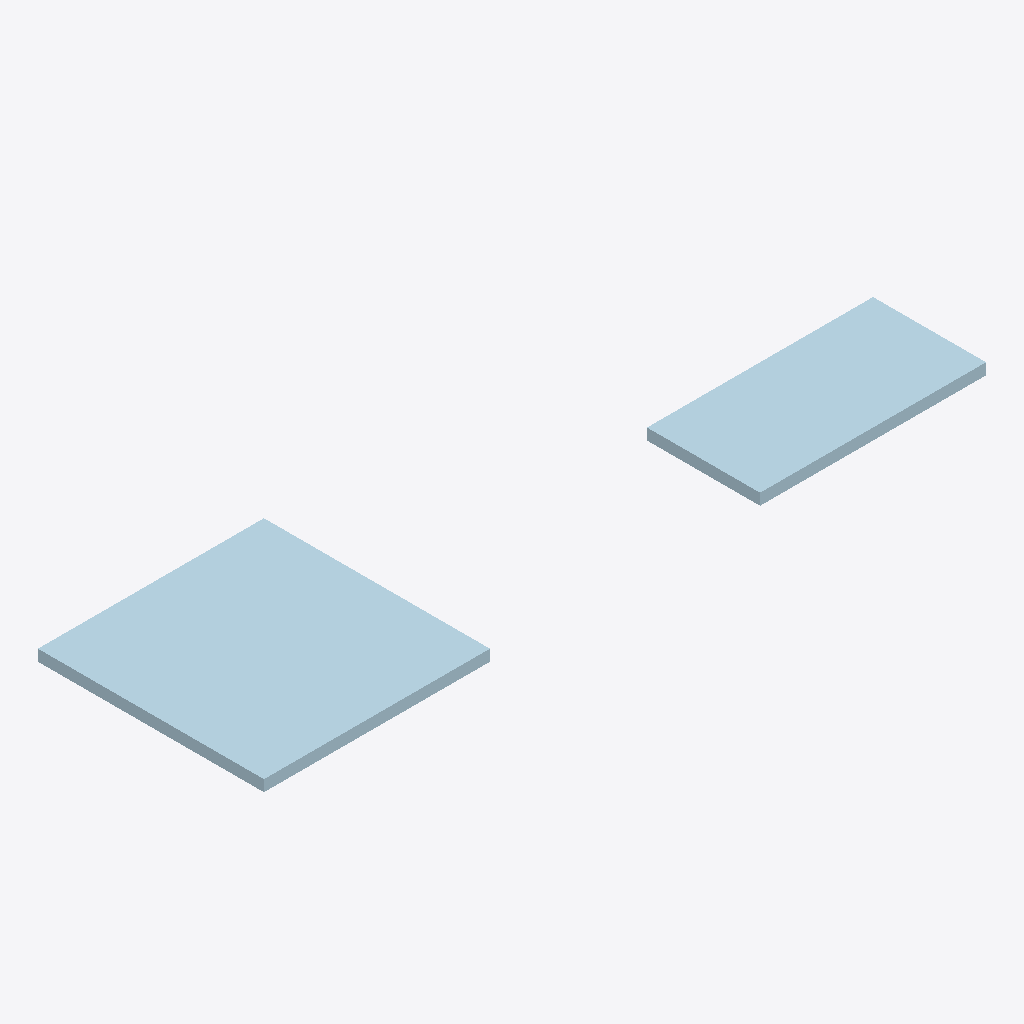
Isometric view of an IFC building model (IFC-SPF (STEP), schema IFC2X3, length unit millimetre), seen from the south-west, elements coloured by IFC class: 2 plates (pale blue).
Extent 0.639 m × 0.200 m × 0.010 m (x, y, z). Elements (2): 2 IfcPlate.

HEADER;
FILE_DESCRIPTION(('Steel&Graphics IFC export'),'2;1');
FILE_NAME('TESTE-UNITY','2016-05-23T01:25:22-03:00',('TecnoMETAL 4D'),(''),'ST-DEVELOPER v12','IFC 2x3','');
FILE_SCHEMA(('IFC2X3'));
ENDSEC;
DATA;
#86=IFCPROJECT('FB5FBC523DBE451A9B1A77',#66,'TESTE-UNITY',$,$,'C:\\TESTE.GRP\\TESTE-UNITY.S&G\\TESTE-UNITY.DWG',$,(#67),#51);
#85=IFCSITE('606AB8D208174F3AA2361C',#66,'Site',$,$,$,$,$,.ELEMENT.,$,$,0.0,$,$);
#84=IFCBUILDING('B74DF71B0405430BA6DD5F',#66,'TESTE-UNITY',$,$,$,$,$,.ELEMENT.,0.0,0.0,$);
#100=IFCPLATE('B94D357387894D3487AB29',#66,'PLATE 200x200x10','Mark:M1 Pos:M1 Material:S235JR','177',#65,#98,$);
#99=IFCPLATE('35FF1E64FB494B70BF92E0',#66,'PLATE 200x100x10','Mark:M2 Pos:M2 Material:S235JR','343',#64,#97,$);
ENDSEC;
